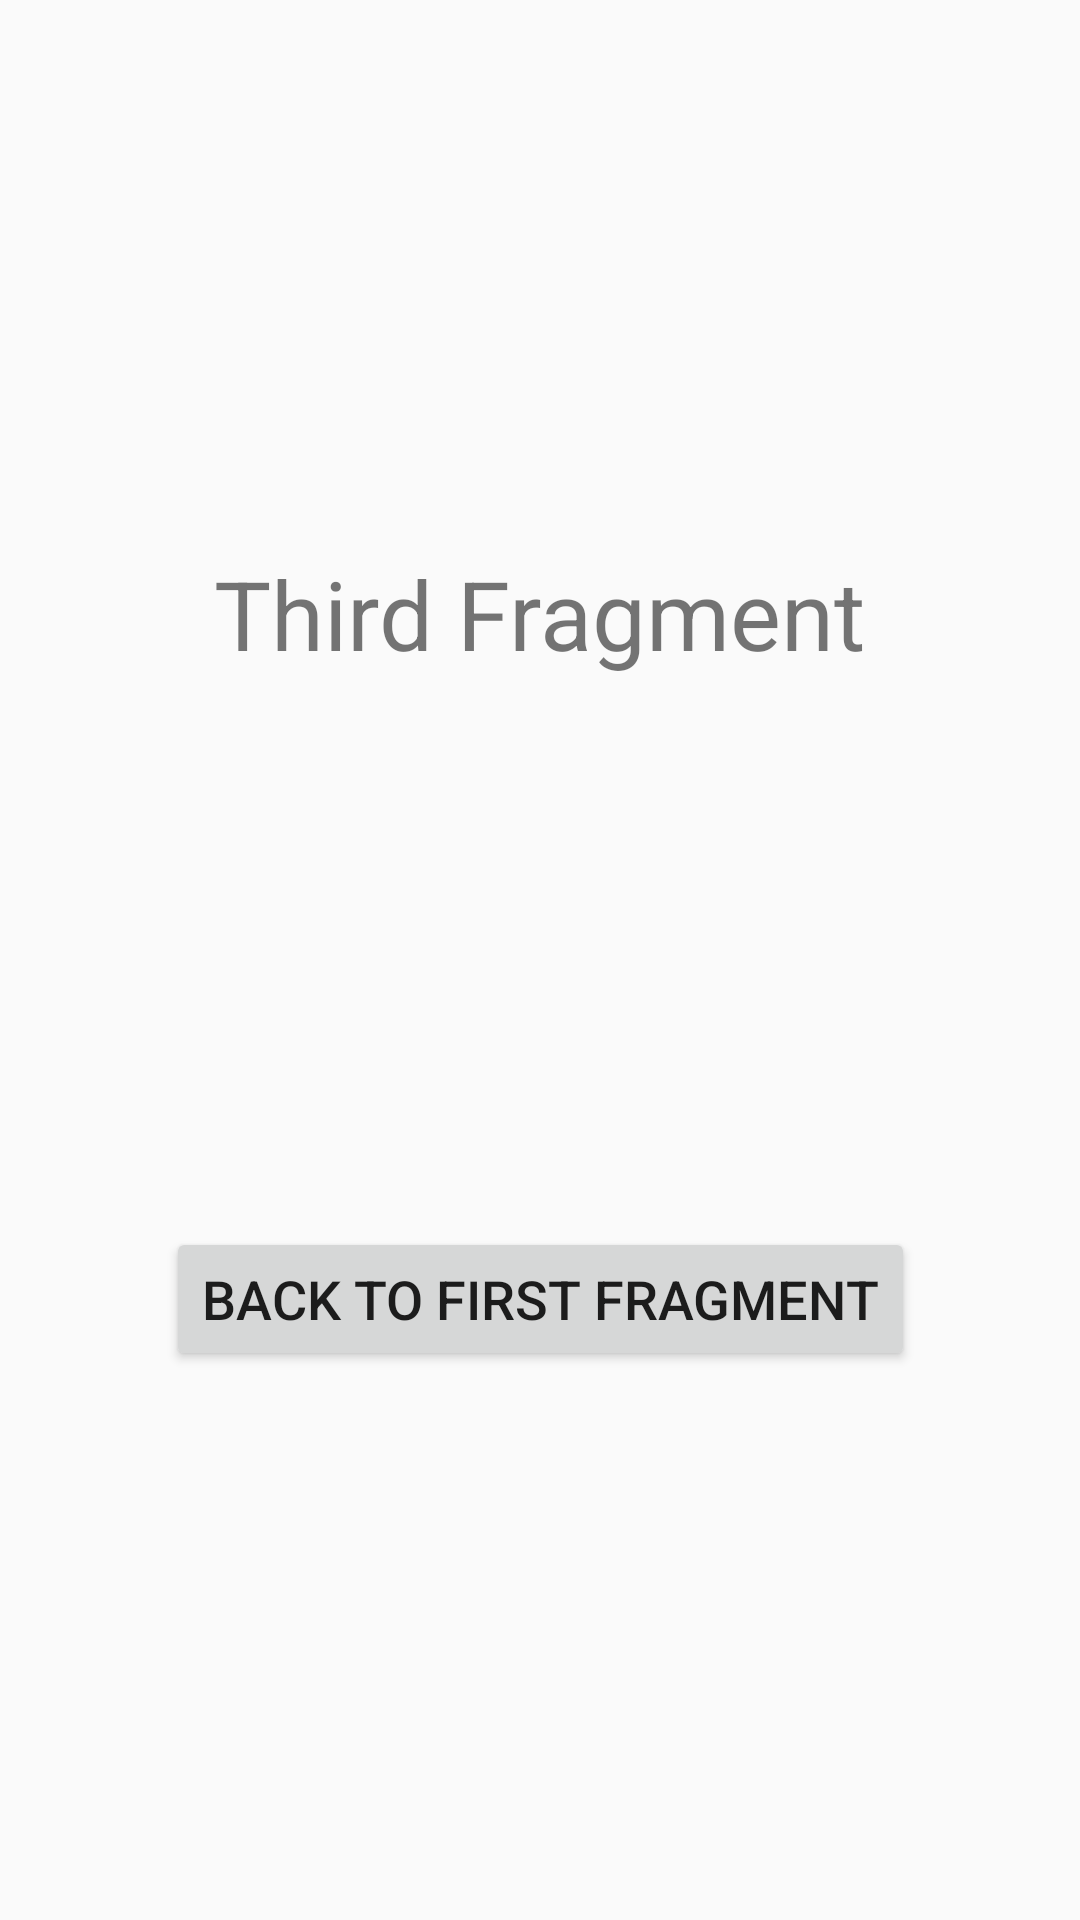

Produce the Android XML layout that renders to this screen, including the resource entries it uses.
<!-- AndroidManifest.xml: application theme AppTheme -->
<!-- res/layout/fragment_third.xml -->
<?xml version="1.0" encoding="utf-8"?>
<androidx.constraintlayout.widget.ConstraintLayout xmlns:android="http://schemas.android.com/apk/res/android"
    android:layout_width="match_parent"
    android:layout_height="match_parent"
    xmlns:tools="http://schemas.android.com/tools"
    xmlns:app="http://schemas.android.com/apk/res-auto"
    tools:context=".Fragment.ThirdFragment">

    <TextView
        android:id="@+id/textView"
        android:layout_width="wrap_content"
        android:layout_height="wrap_content"
        android:text="Third Fragment"
        android:textSize="32sp"
        app:layout_constraintTop_toTopOf="parent"
        app:layout_constraintBottom_toTopOf="@+id/button"
        app:layout_constraintStart_toStartOf="parent"
        app:layout_constraintEnd_toEndOf="parent" />

    <Button
        android:id="@+id/button"
        android:layout_width="wrap_content"
        android:layout_height="wrap_content"
        android:text="Back to First Fragment"
        android:textSize="18sp"
        app:layout_constraintTop_toBottomOf="@+id/textView"
        app:layout_constraintBottom_toBottomOf="parent"
        app:layout_constraintStart_toStartOf="parent"
        app:layout_constraintEnd_toEndOf="parent" />

</androidx.constraintlayout.widget.ConstraintLayout>
<!-- resources referenced by this layout -->
<resources>
  <style name="AppTheme" parent="Theme.AppCompat.Light.DarkActionBar">
          
          <item name="colorPrimary">@color/colorPrimary</item>
          <item name="colorPrimaryDark">@color/colorPrimaryDark</item>
          <item name="colorAccent">@color/colorAccent</item>
      </style>
  <!-- not gathered from this repository: default colours our renderer supplied (Android Studio template values) -->
  <color name="colorPrimary">#FF6200EE</color>
  <color name="colorPrimaryDark">#FF3700B3</color>
  <color name="colorAccent">#FF03DAC5</color>
</resources>
